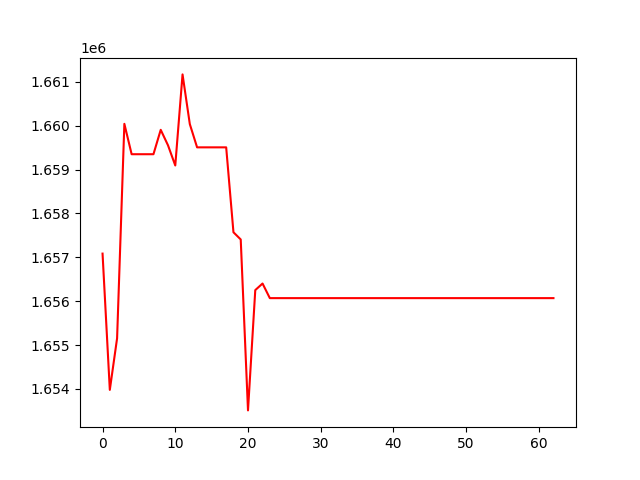

The file beside this chart, header and first rows:
, 0
0, 1657085
1, 1653978
2, 1655154
3, 1660044
4, 1659351
5, 1659351
6, 1659351
7, 1659351
8, 1659908
9, 1659555
10, 1659094
11, 1661171
12, 1660038
13, 1659508
14, 1659508
15, 1659508
16, 1659508
17, 1659508
18, 1657572
19, 1657407
20, 1653510
21, 1656253
22, 1656403
23, 1656070
24, 1656070
25, 1656070
26, 1656070
27, 1656070
28, 1656070
29, 1656070
30, 1656070
31, 1656070
32, 1656070
33, 1656070
34, 1656070
35, 1656070
36, 1656070
37, 1656070
38, 1656070
39, 1656070
40, 1656070
41, 1656070
42, 1656070
43, 1656070
44, 1656070
45, 1656070
46, 1656070
47, 1656070
48, 1656070
49, 1656070
50, 1656070
51, 1656070
52, 1656070
53, 1656070
54, 1656070
55, 1656070
56, 1656070
57, 1656070
58, 1656070
59, 1656070
... 3 more rows
